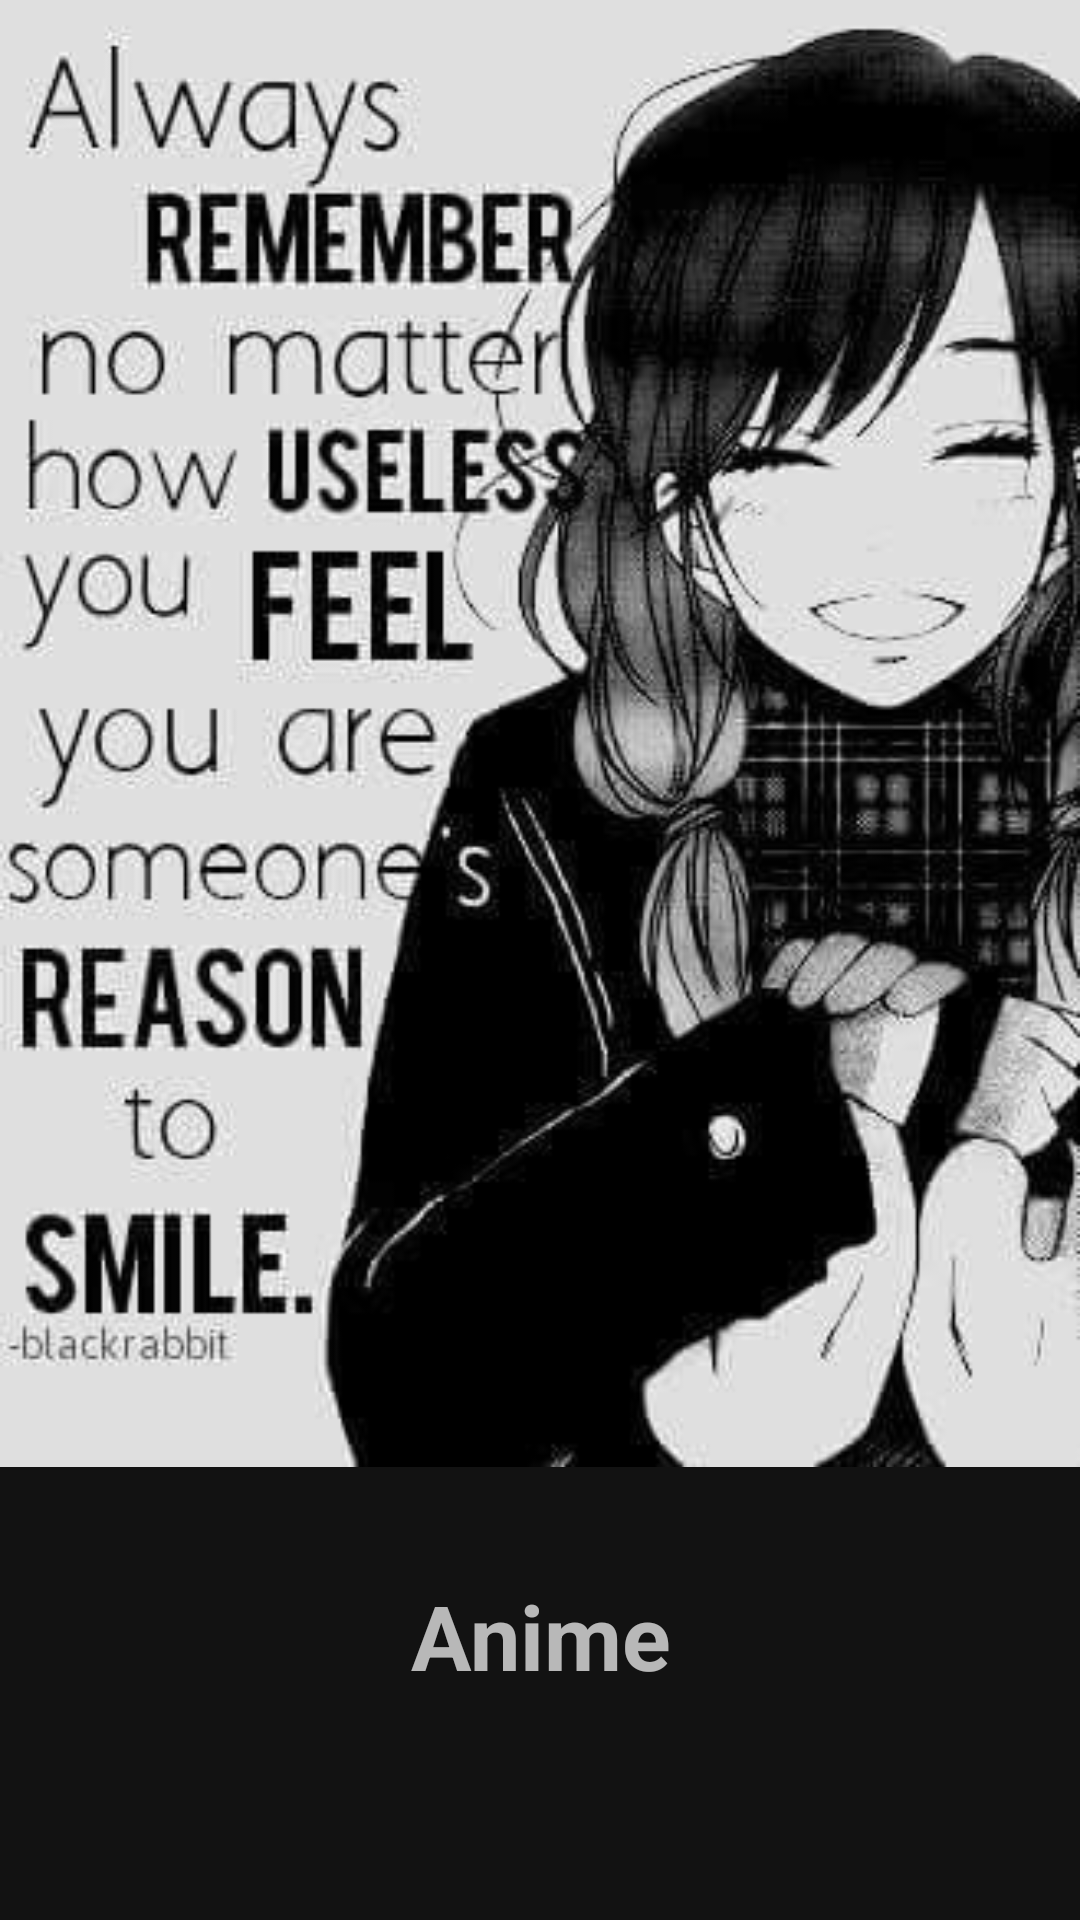

The Android layout XML behind this screen, and the referenced resources:
<!-- AndroidManifest.xml: application theme AppTheme -->
<!-- res/layout/activity_anime_details.xml -->
<?xml version="1.0" encoding="utf-8"?>
<ScrollView xmlns:android="http://schemas.android.com/apk/res/android"
    xmlns:app="http://schemas.android.com/apk/res-auto"
    xmlns:tools="http://schemas.android.com/tools"
    android:layout_width="match_parent"
    android:layout_height="match_parent"
    tools:context=".AnimeDetailsActivity">
<androidx.constraintlayout.widget.ConstraintLayout
    android:layout_width="match_parent"
    android:layout_height="match_parent">


    <ImageView
        android:id="@+id/IVanimeCover"
        android:layout_width="match_parent"
        android:layout_height="wrap_content"
        android:adjustViewBounds="true"
        android:contentDescription="Anime Cover"
        android:scaleType="centerCrop"
        android:src="@drawable/cover_loader_image"
        app:layout_constraintTop_toTopOf="parent"
        app:layout_constraintEnd_toEndOf="parent"
        app:layout_constraintStart_toStartOf="parent" />

    <TextView
        android:id="@+id/TVtitle"
        android:layout_width="wrap_content"
        android:layout_height="wrap_content"
        android:layout_margin="16dp"
        android:gravity="center"
        android:padding="20dp"
        android:text="Anime"
        android:textSize="30sp"
        android:textStyle="bold"
        app:layout_constraintTop_toBottomOf="@id/IVanimeCover"
        app:layout_constraintEnd_toEndOf="parent"
        app:layout_constraintStart_toStartOf="parent" />


</androidx.constraintlayout.widget.ConstraintLayout>




</ScrollView>
<!-- resources referenced by this layout -->
<resources>
  <!-- drawable cover_loader_image: jpg bitmap (drawable, 29123 bytes) -->
  <style name="AppTheme" parent="Theme.MaterialComponents.NoActionBar">
  
          <item name="colorPrimary">@color/colorPrimary</item>
          <item name="colorPrimaryDark">@color/colorPrimaryDark</item>
          <item name="colorAccent">@color/colorAccent</item>
          
          <item name="android:statusBarColor" tools:targetApi="l">@color/black</item>
          
      </style>
  <color name="colorPrimary">#6200EE</color>
  <color name="colorPrimaryDark">#3700B3</color>
  <color name="colorAccent">#03DAC5</color>
  <color name="black">#000000</color>
</resources>
